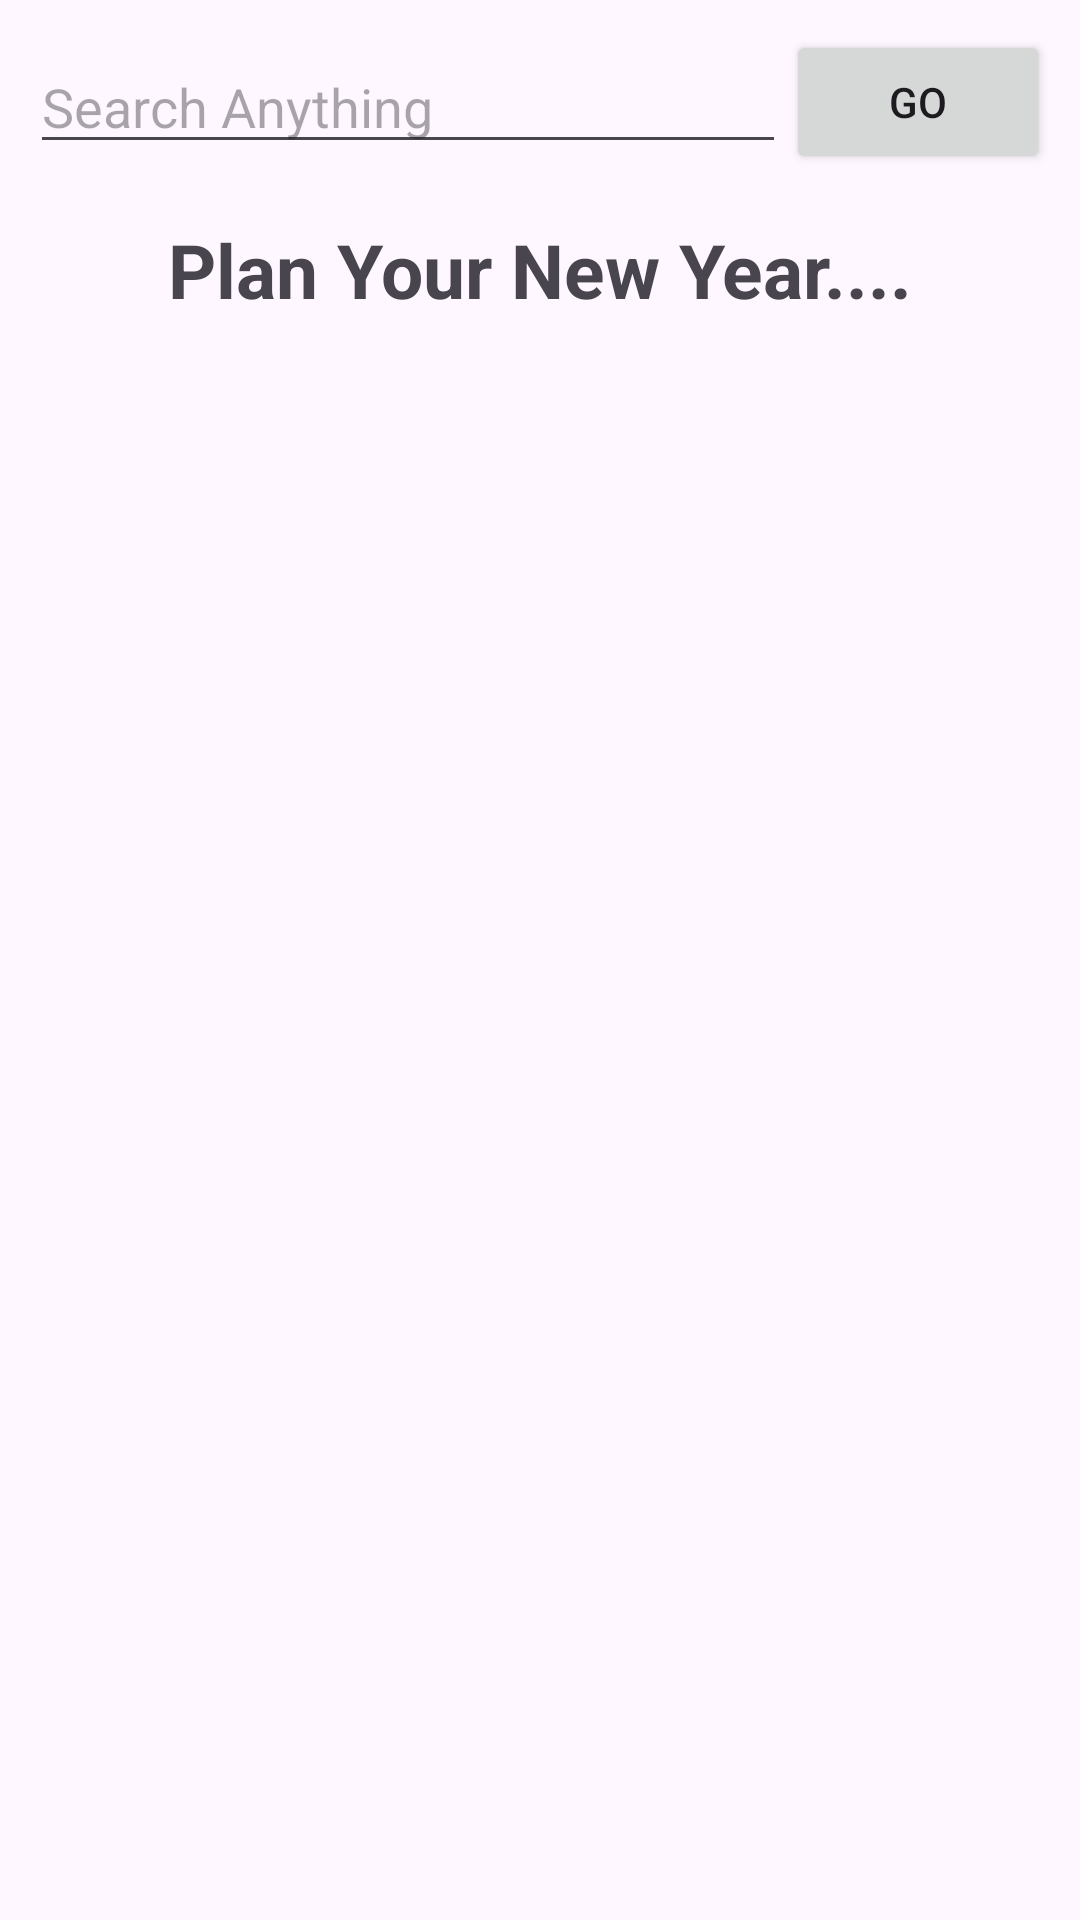

Produce the Android XML layout that renders to this screen, including the resource entries it uses.
<!-- AndroidManifest.xml: application theme Theme.GridRecycler -->
<!-- res/layout/activity_main.xml -->
<?xml version="1.0" encoding="utf-8"?>
<androidx.constraintlayout.widget.ConstraintLayout xmlns:android="http://schemas.android.com/apk/res/android"
    xmlns:app="http://schemas.android.com/apk/res-auto"
    xmlns:tools="http://schemas.android.com/tools"
    android:id="@+id/main"
    android:layout_width="match_parent"
    android:layout_height="match_parent"
    android:layout_margin="5dp"
    tools:context=".MainActivity">

    <androidx.constraintlayout.widget.ConstraintLayout
        android:id="@+id/head"
        android:layout_width="match_parent"
        android:layout_height="wrap_content"
        android:layout_margin="5dp"
        android:padding="5dp"
        app:layout_constraintEnd_toEndOf="parent"
        app:layout_constraintStart_toStartOf="parent"
        app:layout_constraintTop_toTopOf="parent">

        <EditText
            android:id="@+id/search"
            android:layout_width="0dp"
            android:layout_height="wrap_content"
            android:hint="Search Anything"
            app:layout_constraintBottom_toBottomOf="parent"
            app:layout_constraintEnd_toStartOf="@+id/btn_search"
            app:layout_constraintStart_toStartOf="parent"
            app:layout_constraintTop_toTopOf="parent" />

        <Button
            android:id="@+id/btn_search"
            android:layout_width="wrap_content"
            android:layout_height="wrap_content"
            android:text="Go"
            app:layout_constraintBottom_toBottomOf="parent"
            app:layout_constraintEnd_toEndOf="parent"
            app:layout_constraintStart_toEndOf="@+id/search"
            app:layout_constraintTop_toTopOf="parent" />

    </androidx.constraintlayout.widget.ConstraintLayout>


    <TextView
        android:id="@+id/Heading"
        android:layout_width="wrap_content"
        android:layout_height="wrap_content"
        android:layout_margin="10dp"
        android:text="Plan Your New Year...."
        android:textSize="25dp"
        android:textStyle="bold"
        app:layout_constraintEnd_toEndOf="parent"
        app:layout_constraintStart_toStartOf="parent"
        app:layout_constraintTop_toBottomOf="@+id/head" />

    <androidx.recyclerview.widget.RecyclerView
        android:id="@+id/recyclerContact"
        android:layout_width="wrap_content"
        android:layout_height="wrap_content"
        android:fadeScrollbars="false"
        android:scrollbars="vertical"
        app:layout_constraintEnd_toEndOf="parent"
        app:layout_constraintStart_toStartOf="parent"
        app:layout_constraintTop_toBottomOf="@+id/Heading" />

    <androidx.constraintlayout.widget.Guideline
        android:id="@+id/guideline"
        android:layout_width="wrap_content"
        android:layout_height="wrap_content"
        android:orientation="vertical"
        app:layout_constraintGuide_begin="20dp" />

    <androidx.constraintlayout.widget.Guideline
        android:id="@+id/guideline2"
        android:layout_width="wrap_content"
        android:layout_height="wrap_content"
        android:orientation="horizontal"
        app:layout_constraintGuide_begin="20dp" />


</androidx.constraintlayout.widget.ConstraintLayout>
<!-- resources referenced by this layout -->
<resources>
  <style name="Theme.GridRecycler" parent="Base.Theme.GridRecycler" />
  <style name="Base.Theme.GridRecycler" parent="Theme.Material3.DayNight.NoActionBar">
          
          
      </style>
</resources>
